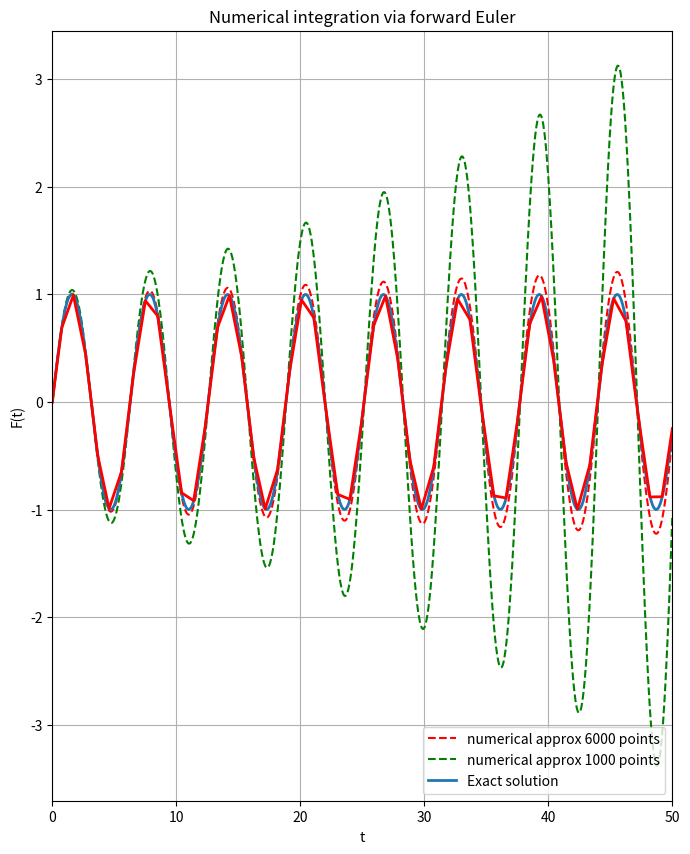

This chart was generated by the following Python code:
#In this file, we implememnt forward euler for vector valued function u, with du/dt = f(u,t)`
#so f is vector valued to

#%%
import matplotlib.pyplot as plt
import numpy as np
import sympy as sym  #symbolic python
from scipy.integrate import solve_ivp


#see https://stackoverflow.com/questions/37970424/what-is-the-difference-between-drawing-plots-using-plot-axes-or-figure-in-matpl/56629063
# https://www.skytowner.com/explore/getting_started_with_matplotlib
# to understand object oriented matplotlib
# I used some ideas from Greg Winther's implementation of
# forward_euler at https://youtu.be/CIERyk_36lk


def forward_euler(f, interval, init_condition): #here f(u,t):R^d X R \to R^d  is a vector valued function
	''' Numerically integrate the function f
	along the interval [a,b], where it is 
	defined'''
	#f=lambda u,t: np.asarray(f(u,t))
	l=len(interval)  #figure out how many points are in the time interval
	d=len(init_condition) #the number of equations
	F=np.zeros((d,l)) #F will be our solution, initialize to zero
	F[:,0]=np.asarray([init_condition])
	for i in range(1,l):
		F[:,i]=F[:,i-1]+ f(F[:,i-1], interval[i-1])*(interval[i]-interval[i-1])
	
	return F



#def plot_soln(interval, F, style, axis):  #n is the number of iterations
#	n=len(interval)
#	d, n = F.shape
#	for i in range(d):
#		axis.plot(interval, F[i,:], style, label=f'numerical approx {n} points')

if __name__=='__main__':
	a,b=(0,50)

	# we solve equation the second order diff eq y'' + y = 0, so let u=(y, y') and 
	# so du/dt=(y',y'')=(y', -y) since y''=-y for our particular equation.

	def f(u, t):
		return np.asarray([u[1], -u[0]])


	fig1=plt.figure('Figure 1', figsize=(8,10))
	ax=plt.axes()
	
	for n,c in [(6000,'r'), (1000, 'g') ]:
		interval=np.linspace(a,b,n)
		F=forward_euler(f, interval, [0,1])
		#plot_soln(interval, F , f'{c}'+'--', ax)
		ax.plot(interval, F[0,:], f'{c}'+'--', label=f'numerical approx {n} points')

	# We know y''+y=0 has y=sin(t) as a solution

	def F0(t):
		return np.sin(t)  #our solution to the diff eq u'' + u = 0 is u=sin(t)

	interval=np.arange(a,b,0.1)
	ax.plot(interval, [F0(i) for i in interval], linewidth=2, label='Exact solution')
	ax.set_xlim(a,b)
	ax.set_title('Numerical integration via forward Euler')
	plt.legend(loc='lower right')
	plt.grid()

	plt.xlabel('t')
	plt.ylabel('F(t)')
	
	#%%

	#comparison with scipy's initial value problems solver solve_ivp
	def f_switch(t,u):  #switch the u,t order to conform to solve_ivp
		return f(u,t)
	sol=solve_ivp(f_switch, [a,b], [0,1])
	ax.plot(sol.t, sol.y[0], 'r', linewidth=2, label='scipy solve_ivp solution')
	plt.show()
	
	fig1.savefig('graph.png')
	
# %%
